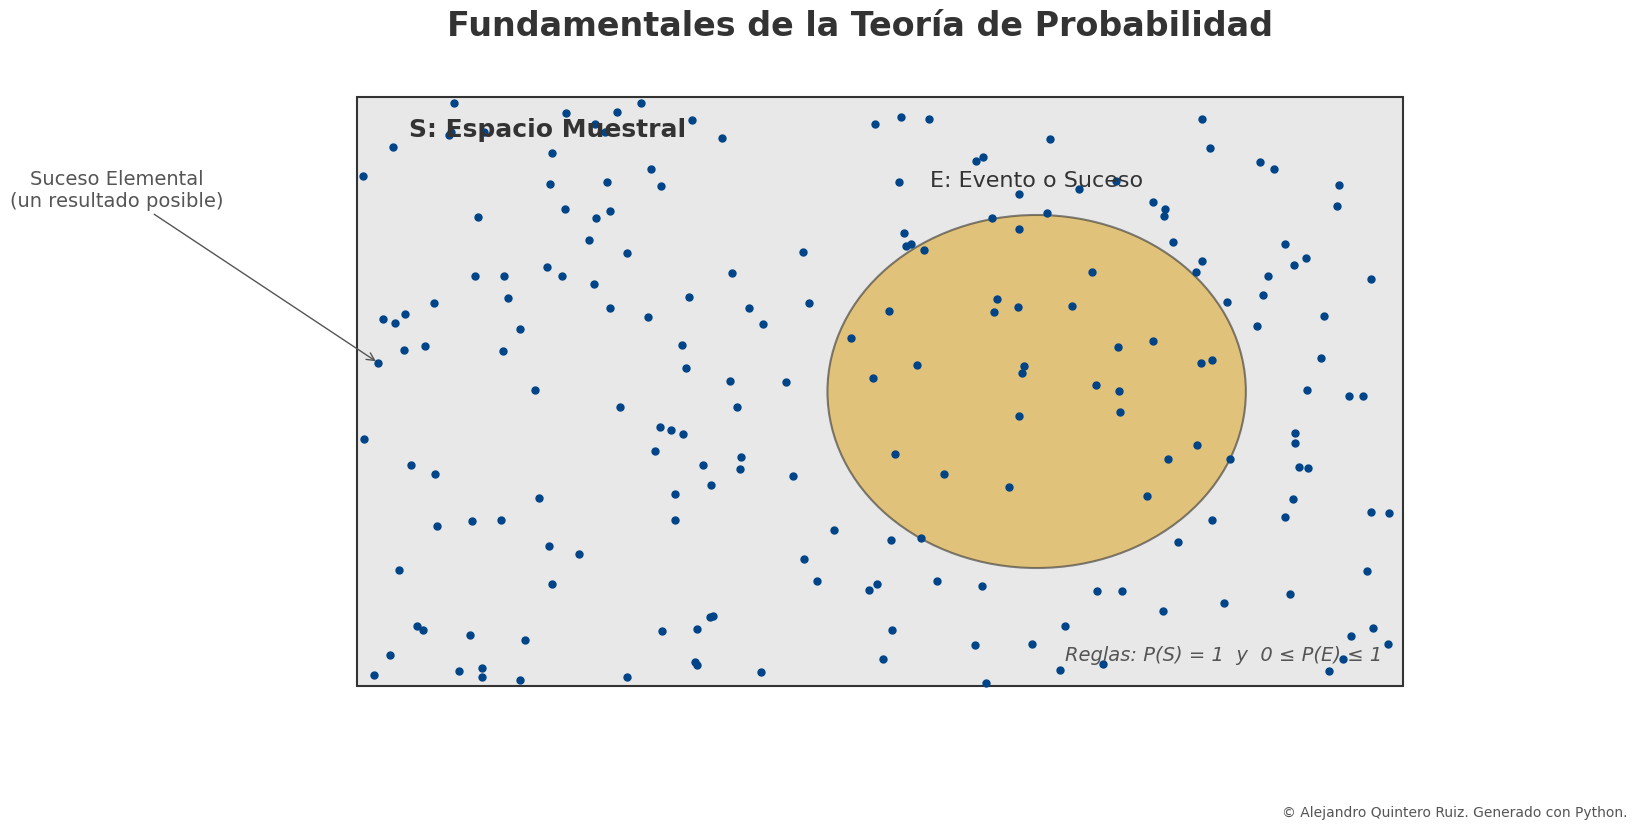

Reproduce this figure in Python.
# ----------------------------------------------------------------------------
# SCRIPT PARA VISUALIZAR CONCEPTOS FUNDAMENTALES DE LA TEORÍA DE PROBABILIDAD
#
# Autor: Alejandro Quintero Ruiz (Generado con asistencia de Gemini Code Assist)
# Objetivo: Crear un gráfico de calidad editorial para explicar los
#           conceptos de Espacio Muestral, Evento y Suceso Elemental.
# ----------------------------------------------------------------------------

# 1. IMPORTACIÓN DE LIBRERÍAS
import matplotlib.pyplot as plt
import numpy as np
from matplotlib.patches import Ellipse, Rectangle

# 2. DEFINICIÓN DE DATOS Y PARÁMETROS MATEMÁTICOS/ESTÉTICOS

# -- Parámetros del Gráfico --
FIG_WIDTH = 16
FIG_HEIGHT = 9
DPI_VALUE = 300
ASPECT_RATIO = FIG_WIDTH / FIG_HEIGHT
FONT_FAMILY = 'Arial' # Una fuente sans-serif clara y profesional
plt.style.use('seaborn-v0_8-whitegrid') # Estilo limpio y profesional

# -- Paleta de Colores (Amigable para Daltónicos - Paleta de Paul Tol) --
COLOR_ESPACIO_MUESTRAL = '#E8E8E8' # Gris claro para el fondo
COLOR_EVENTO = '#DDAA33' # Ocre/Amarillo
COLOR_PUNTOS = '#004488' # Azul oscuro
COLOR_TEXTO_PRINCIPAL = '#333333' # Gris oscuro para texto
COLOR_TEXTO_SECUNDARIO = '#555555'

# -- Parámetros de los Elementos Geométricos --
# Coordenadas y dimensiones para el Espacio Muestral (S)
espacio_muestral_coords = (0, 0)
espacio_muestral_width = 10
espacio_muestral_height = espacio_muestral_width / ASPECT_RATIO

# Coordenadas y dimensiones para el Evento (E)
evento_centro = (espacio_muestral_width * 0.65, espacio_muestral_height * 0.5)
evento_width = espacio_muestral_width * 0.4
evento_height = espacio_muestral_height * 0.6

# Generación de Sucesos Elementales (puntos aleatorios)
num_puntos = 200
np.random.seed(42) # Para reproducibilidad
puntos_x = np.random.uniform(espacio_muestral_coords[0], espacio_muestral_width, num_puntos)
puntos_y = np.random.uniform(espacio_muestral_coords[1], espacio_muestral_height, num_puntos)


# 3. FUNCIÓN O BLOQUE DE GENERACIÓN DEL GRÁFICO

def generar_grafico_probabilidad():
    """
    Genera y configura el gráfico de los conceptos de probabilidad.
    """
    # -- Creación de la figura y los ejes --
    fig, ax = plt.subplots(figsize=(FIG_WIDTH, FIG_HEIGHT), dpi=DPI_VALUE)
    ax.set_facecolor('white')

    # -- Dibujo del Espacio Muestral (S) --
    espacio_muestral = Rectangle(
        espacio_muestral_coords, espacio_muestral_width, espacio_muestral_height,
        facecolor=COLOR_ESPACIO_MUESTRAL, edgecolor=COLOR_TEXTO_PRINCIPAL,
        linewidth=1.5, label='Espacio Muestral (S)'
    )
    ax.add_patch(espacio_muestral)

    # -- Dibujo del Evento (E) --
    evento = Ellipse(
        xy=evento_centro, width=evento_width, height=evento_height,
        facecolor=COLOR_EVENTO, alpha=0.6, edgecolor=COLOR_TEXTO_PRINCIPAL,
        linewidth=1.5, label='Evento o Suceso (E)'
    )
    ax.add_patch(evento)

    # -- Dibujo de los Sucesos Elementales --
    ax.scatter(puntos_x, puntos_y, color=COLOR_PUNTOS, s=25, zorder=3,
               label='Suceso Elemental')

    # -- Ajustes Estéticos y de Ejes --
    ax.set_xlim(-0.5, espacio_muestral_width + 0.5)
    ax.set_ylim(-0.5, espacio_muestral_height + 0.5)
    ax.set_aspect('equal', adjustable='box')
    ax.axis('off') # Ocultamos los ejes para un look más de diagrama

    # -- Título y Subtítulo --
    fig.suptitle(
        'Fundamentales de la Teoría de Probabilidad',
        fontsize=24, fontweight='bold', color=COLOR_TEXTO_PRINCIPAL,
        ha='center', x=0.5, y=0.92, fontfamily=FONT_FAMILY
    )

    # -- Anotaciones y Etiquetas --
    # Etiqueta para Espacio Muestral (S)
    ax.text(0.5, espacio_muestral_height - 0.3, 'S: Espacio Muestral',
            fontsize=18, fontweight='bold', color=COLOR_TEXTO_PRINCIPAL,
            ha='left', va='center', fontfamily=FONT_FAMILY)

    # Etiqueta para Evento (E)
    ax.text(evento_centro[0], evento_centro[1] + evento_height * 0.6, 'E: Evento o Suceso',
            fontsize=16, color=COLOR_TEXTO_PRINCIPAL,
            ha='center', va='center', fontfamily=FONT_FAMILY)

    # Anotación para Suceso Elemental
    ax.annotate('Suceso Elemental\n(un resultado posible)',
                xy=(puntos_x[10], puntos_y[10]), xycoords='data',
                xytext=(puntos_x[10] - 2.5, puntos_y[10] + 1.5),
                fontsize=14, color=COLOR_TEXTO_SECUNDARIO,
                arrowprops=dict(arrowstyle="->", color=COLOR_TEXTO_SECUNDARIO),
                ha='center', fontfamily=FONT_FAMILY)

    # Anotaciones de las reglas de probabilidad
    ax.text(espacio_muestral_width * 0.98, 0.3,
            'Reglas: P(S) = 1  y  0 ≤ P(E) ≤ 1',
            fontsize=14, style='italic', color=COLOR_TEXTO_SECUNDARIO,
            ha='right', va='center', fontfamily=FONT_FAMILY)

    return fig, ax

# -- Generar el gráfico --
fig, ax = generar_grafico_probabilidad()


# 4. BLOQUE DE ADICIÓN DEL COPYRIGHT

copyright_text = "© Alejandro Quintero Ruiz. Generado con Python."
fig.text(
    0.98, 0.02,
    copyright_text,
    ha='right',
    va='bottom',
    fontsize=10,
    color=COLOR_TEXTO_SECUNDARIO,
    fontfamily=FONT_FAMILY
)


# 5. BLOQUE DE GUARDADO/EXPORTACIÓN DEL ARCHIVO

# Guardar en formato SVG (vectorial, ideal para PowerPoint y publicaciones)
output_filename_svg = "probabilidad_conceptos_fundamentales.svg"
fig.savefig(output_filename_svg, format='svg', bbox_inches='tight', pad_inches=0.2)

# Opcional: Guardar en formato PNG de alta resolución
output_filename_png = "probabilidad_conceptos_fundamentales.png"
fig.savefig(output_filename_png, format='png', dpi=DPI_VALUE, bbox_inches='tight', pad_inches=0.2)

# Opcional: Guardar en formato PDF (vectorial)
output_filename_pdf = "probabilidad_conceptos_fundamentales.pdf"
fig.savefig(output_filename_pdf, format='pdf', bbox_inches='tight', pad_inches=0.2)

plt.show()

print(f"Gráfico guardado exitosamente como '{output_filename_svg}', '{output_filename_png}' y '{output_filename_pdf}'.")

